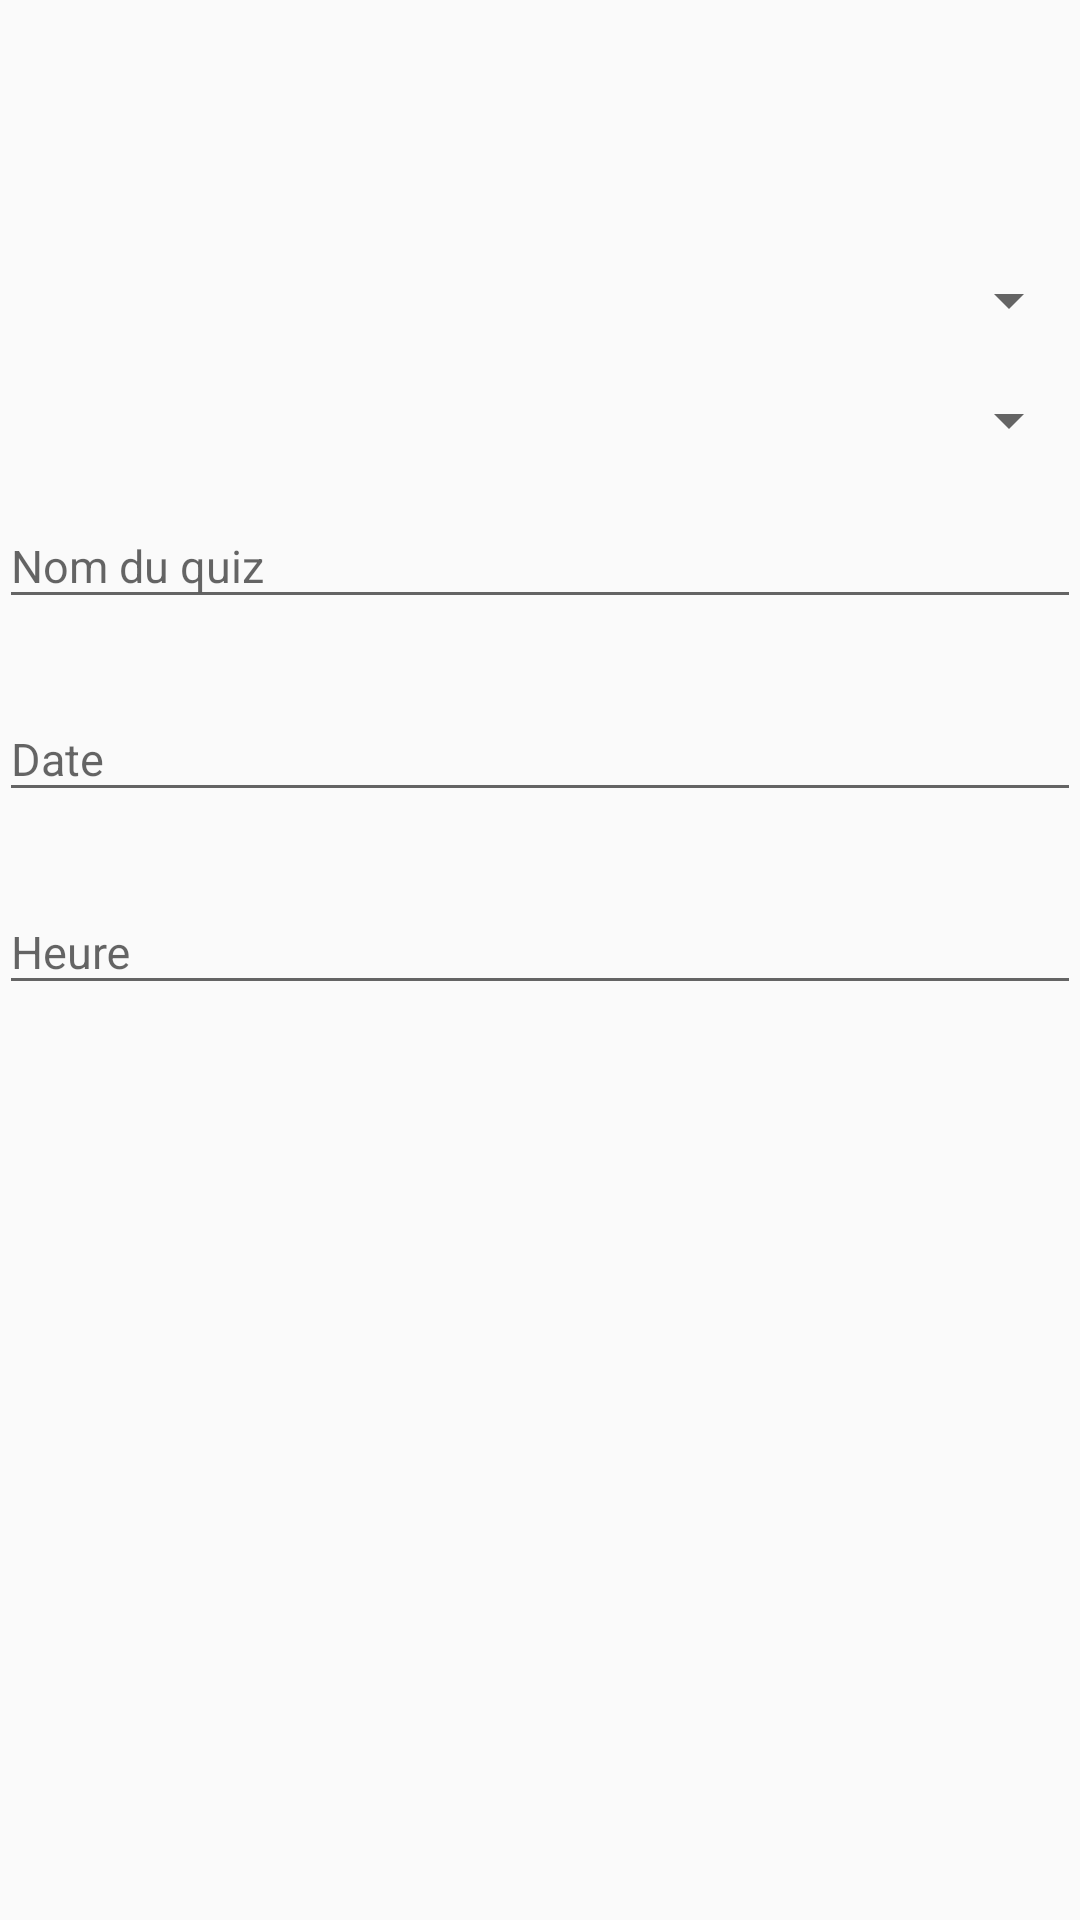

Produce the Android XML layout that renders to this screen, including the resource entries it uses.
<!-- AndroidManifest.xml: application theme Theme.AppCompat.Light.NoActionBar -->
<!-- res/layout/activity_add_quiz.xml -->
<?xml version="1.0" encoding="utf-8"?>
<RelativeLayout xmlns:android="http://schemas.android.com/apk/res/android"
    xmlns:tools="http://schemas.android.com/tools"
    android:id="@+id/activity_add_quiz"
    android:layout_width="match_parent"
    android:layout_height="match_parent"
    android:paddingBottom="@dimen/activity_vertical_margin"
    android:paddingLeft="@dimen/activity_horizontal_margin"
    android:paddingRight="@dimen/activity_horizontal_margin"
    android:paddingTop="@dimen/activity_vertical_margin"
    tools:context="alemni.gl4.insat.tn.alemni.AddQuizActivity">

    <LinearLayout
        android:orientation="vertical"
        android:layout_width="match_parent"
        android:layout_height="wrap_content"
        android:layout_marginTop="60dp"
        android:paddingTop="20dp">
    <Spinner
        android:layout_marginTop="10dp"
        android:layout_width="match_parent"
        android:layout_height="20dp"
        android:id="@+id/spinner"
        />
    <Spinner
        android:layout_marginTop="20dp"
        android:layout_width="match_parent"
        android:layout_height="20dp"
        android:id="@+id/spinner1"
        />
    </LinearLayout>
    <LinearLayout
        android:orientation="vertical"
        android:layout_width="match_parent"
        android:layout_height="wrap_content"
        android:paddingTop="150dp">
    <android.support.design.widget.TextInputLayout
        android:layout_width="match_parent"
        android:layout_height="wrap_content"
        android:layout_marginTop="8dp"
        android:layout_marginBottom="8dp">
        <EditText android:id="@+id/edt_nom"
            android:layout_width="match_parent"
            android:layout_height="wrap_content"
            android:inputType="textPassword"
            android:textSize="15sp"

            android:textColorHint="#5BBEBA"
            android:hint="Nom du quiz"/>
    </android.support.design.widget.TextInputLayout>


        <android.support.design.widget.TextInputLayout
            android:layout_width="match_parent"
            android:layout_height="wrap_content"
            android:layout_marginTop="8dp"
            android:layout_marginBottom="8dp">
            <EditText android:id="@+id/edt_datel"
                android:layout_width="match_parent"
                android:layout_height="wrap_content"
                android:inputType="date"
                android:textSize="15sp"

                android:textColorHint="#5BBEBA"
                android:hint="Date"/>
        </android.support.design.widget.TextInputLayout>


    <android.support.design.widget.TextInputLayout
        android:layout_width="match_parent"
        android:layout_height="wrap_content"
        android:layout_marginTop="8dp"
        android:layout_marginBottom="8dp">
        <EditText android:id="@+id/edt_heure"
            android:layout_width="match_parent"
            android:layout_height="wrap_content"
            android:inputType="time"
            android:textSize="15sp"

            android:textColorHint="#5BBEBA"
            android:hint="Heure"/>
    </android.support.design.widget.TextInputLayout>

    </LinearLayout>

</RelativeLayout>
<!-- resources referenced by this layout -->
<resources>

</resources>
